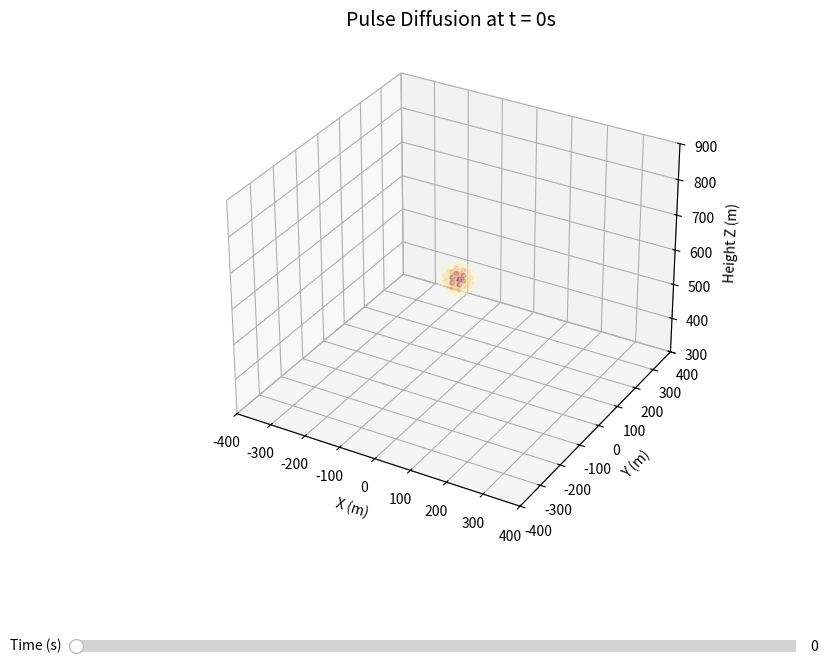

The script that saved this image:
import numpy as np
import matplotlib.pyplot as plt
from matplotlib.widgets import Slider

# ================= 1. 物理参数与函数定义 =================
def get_gaussian_pulse(X, Y, Z, t, xs=0, ys=0, H=600, sigma0=20, v_diff=5):
    # 随时间动态增长的 sigma (弥散参数)
    sigma = sigma0 + v_diff * t
    
    # 三维高斯公式
    prefactor = 1 / ((2 * np.pi)**(1.5) * sigma**3)
    exponent = -( ((X - xs)**2 + (Y - ys)**2 + (Z - H)**2) / (2 * sigma**2) )
    return prefactor * np.exp(exponent)

# ================= 2. 初始空间设置 =================
res = 40  # 交互模式下分辨率设为40以保证滑动流畅
x = np.linspace(-400, 400, res)
y = np.linspace(-400, 400, res)
z = np.linspace(300, 900, res)
X, Y, Z = np.meshgrid(x, y, z)

# ================= 3. 绘图初始化 =================
fig = plt.figure(figsize=(12, 8))
ax = fig.add_subplot(111, projection='3d')
plt.subplots_adjust(bottom=0.25) # 为滑块留出空间

# 初始时刻 t=0
t_init = 0
G = get_gaussian_pulse(X, Y, Z, t_init)
mask = G > (G.max() * 0.1)

# 绘制初始散点
scat = ax.scatter(X[mask], Y[mask], Z[mask], c=G[mask], cmap='YlOrRd', s=10, alpha=0.3)

# 设置轴标签与范围
ax.set_xlim(-400, 400); ax.set_ylim(-400, 400); ax.set_zlim(300, 900)
ax.set_xlabel('X (m)'); ax.set_ylabel('Y (m)'); ax.set_zlabel('Height Z (m)')
title = ax.set_title(f'Pulse Diffusion at t = {t_init}s', fontsize=14)

# ================= 4. 添加滑块控制 =================
ax_time = plt.axes([0.2, 0.1, 0.6, 0.03]) # 滑块位置
s_time = Slider(ax_time, 'Time (s)', 0, 100, valinit=t_init, valstep=1)

def update(val):
    t = s_time.val
    # 清除旧点并重新计算
    ax.cla() 
    ax.set_xlim(-400, 400); ax.set_ylim(-400, 400); ax.set_zlim(300, 900)
    ax.set_xlabel('X (m)'); ax.set_ylabel('Y (m)'); ax.set_zlabel('Height Z (m)')
    
    # 计算新时刻的浓度
    G_new = get_gaussian_pulse(X, Y, Z, t)
    mask_new = G_new > (G_new.max() * 0.1)
    
    # 重新绘图
    ax.scatter(X[mask_new], Y[mask_new], Z[mask_new], c=G_new[mask_new], 
               cmap='YlOrRd', s=10, alpha=0.3)
    ax.scatter(0, 0, 600, color='blue', marker='*', s=150) # 释放源中心
    ax.set_title(f'Pulse Diffusion at t = {val:.0f}s', fontsize=14)
    fig.canvas.draw_idle()

s_time.on_changed(update)
plt.show()